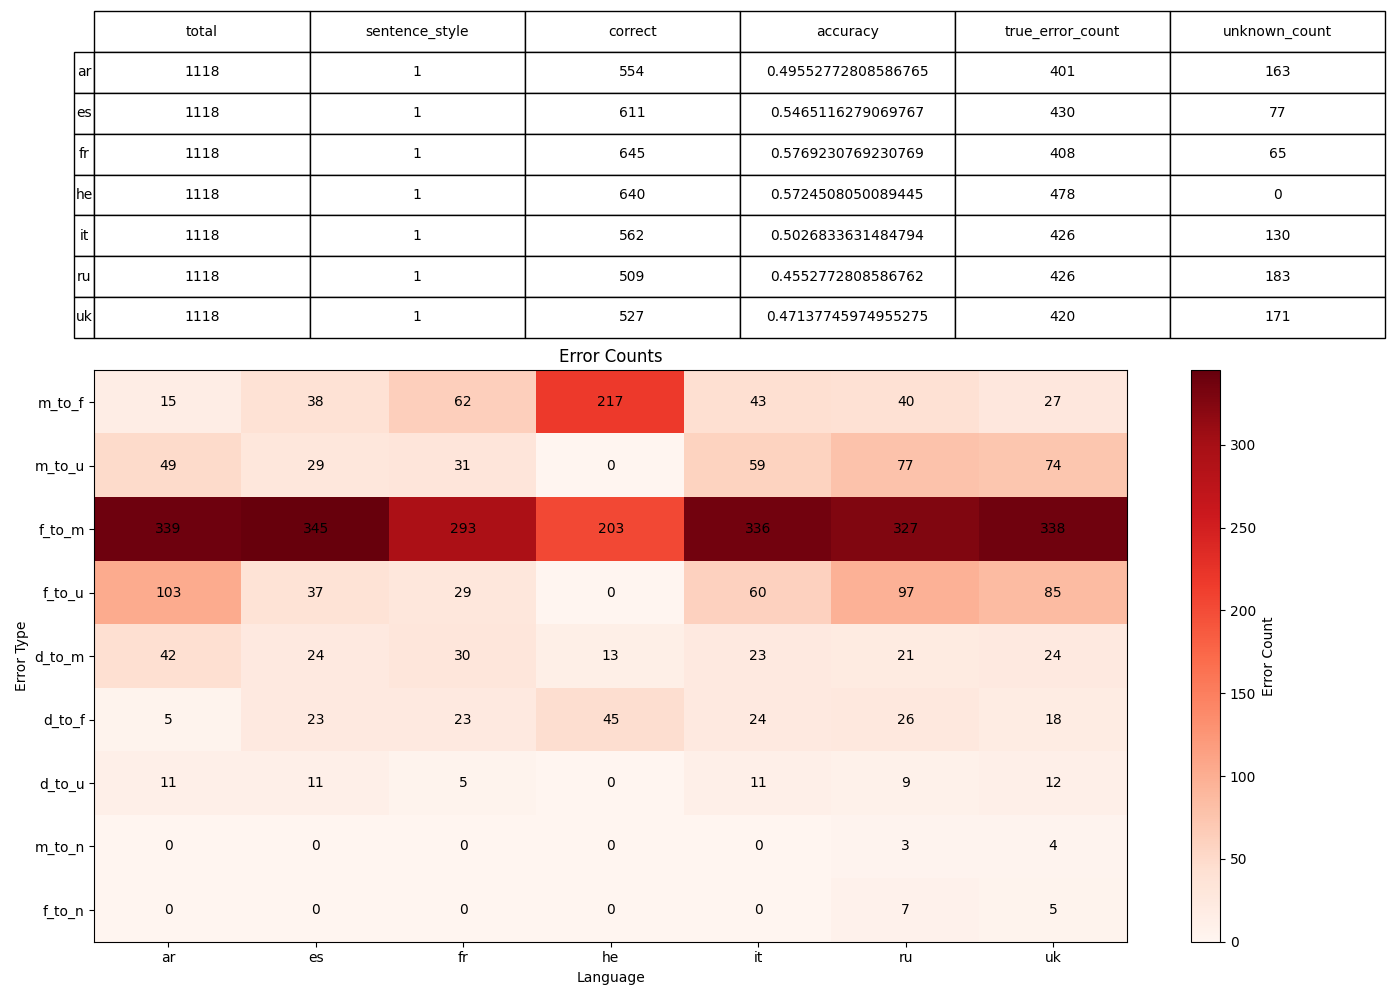

Values plotted in this chart, from the file beside it:
, 0, 1, 2, 3, 4, 5, 6
language, ar, es, fr, he, it, ru, uk
sentence_style, 1, 1, 1, 1, 1, 1, 1
total, 1118, 1118, 1118, 1118, 1118, 1118, 1118
correct, 554, 611, 645, 640, 562, 509, 527
accuracy, 0.4955, 0.5465, 0.5769, 0.5725, 0.5027, 0.4553, 0.4714
true_error_count, 401, 430, 408, 478, 426, 426, 420
unknown_count, 163, 77, 65, 0, 130, 183, 171
error_m_to_f, 15, 38, 62, 217, 43, 40, 27
error_m_to_u, 49, 29, 31, 0, 59, 77, 74
error_f_to_m, 339, 345, 293, 203, 336, 327, 338
error_f_to_u, 103, 37, 29, 0, 60, 97, 85
error_d_to_m, 42, 24, 30, 13, 23, 21, 24
error_d_to_f, 5, 23, 23, 45, 24, 26, 18
error_d_to_u, 11, 11, 5, 0, 11, 9, 12
error_m_to_n, 0, 0, 0, 0, 0, 3, 4
error_f_to_n, 0, 0, 0, 0, 0, 7, 5
